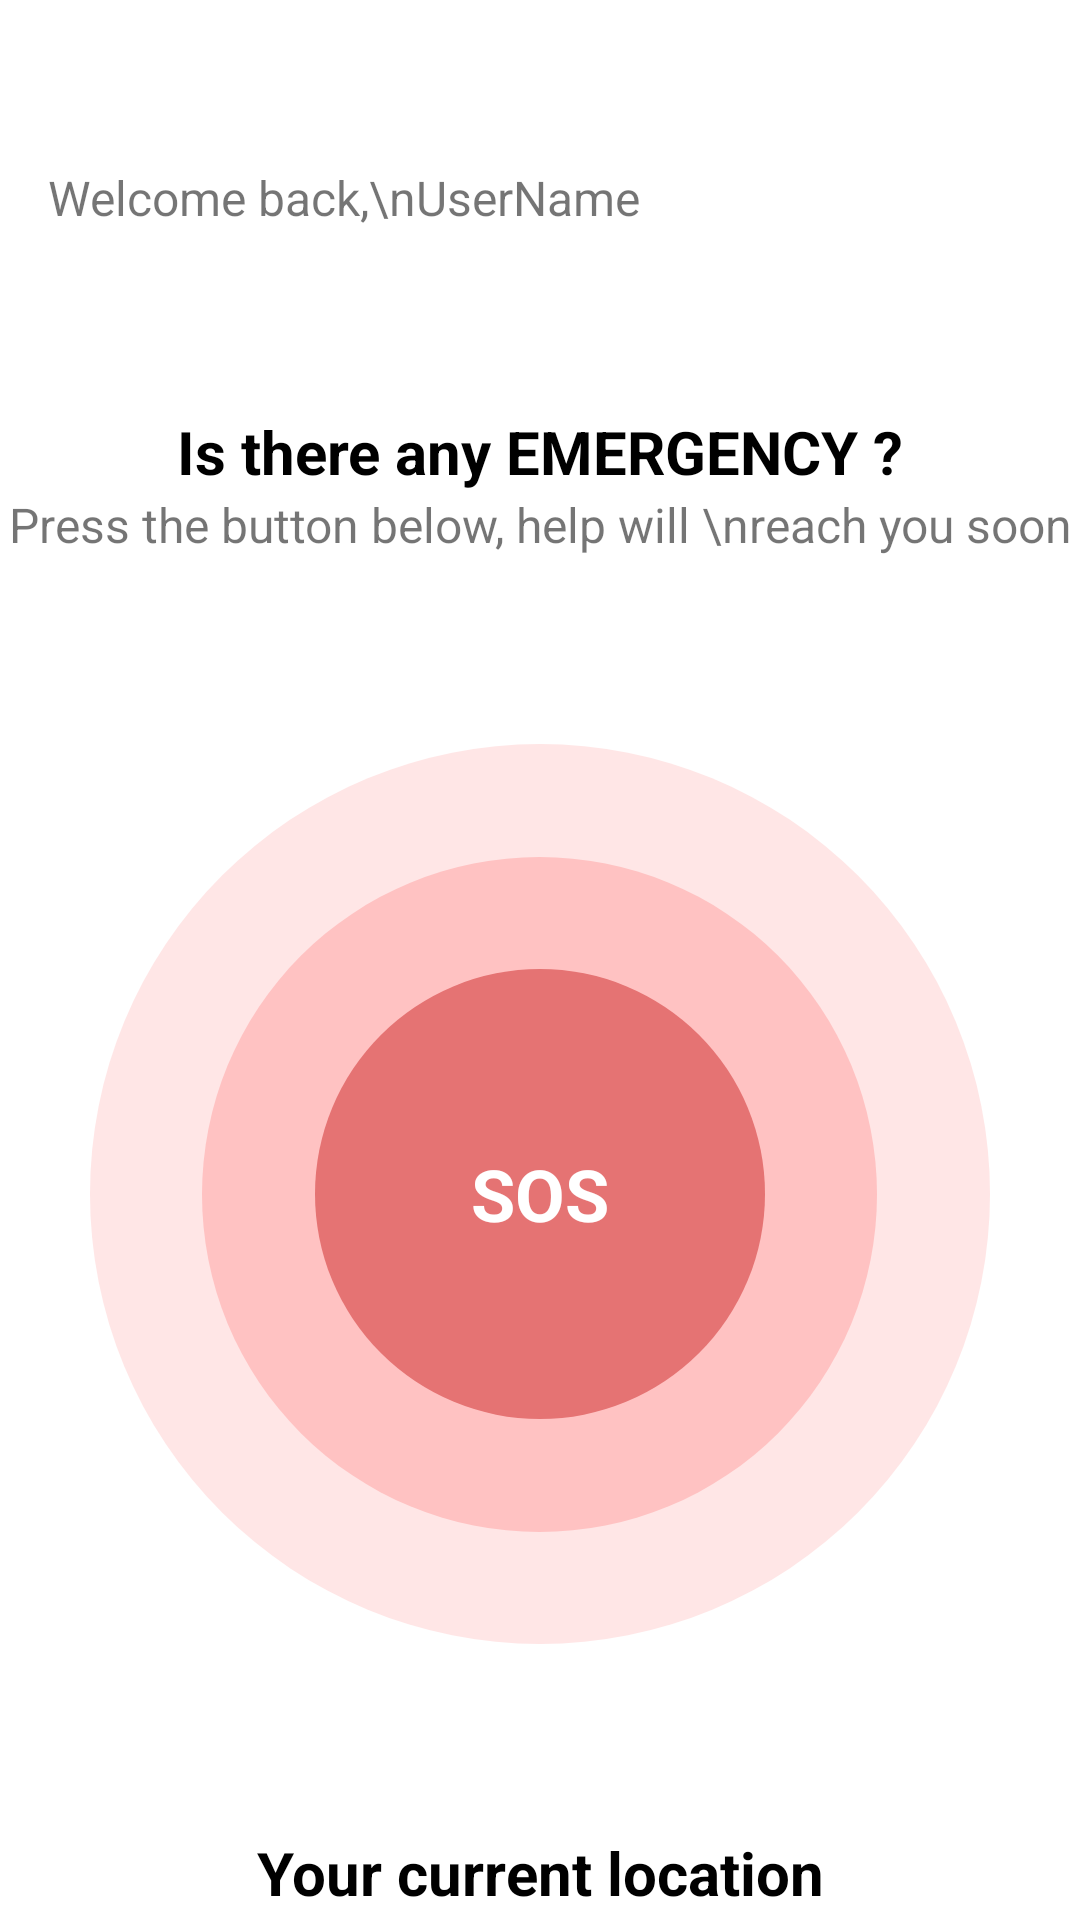

The Android layout XML behind this screen, and the referenced resources:
<!-- AndroidManifest.xml: application theme Theme.Respondr -->
<!-- res/layout/fragment_home.xml -->
<?xml version="1.0" encoding="utf-8"?>
<LinearLayout
    xmlns:android="http://schemas.android.com/apk/res/android"
    android:layout_width="match_parent"
    android:layout_height="match_parent"
    xmlns:tools="http://schemas.android.com/tools"
    android:orientation="vertical"
    tools:context=".ui.home.HomeFragment">

    
    <LinearLayout
        android:layout_width="match_parent"
        android:layout_height="wrap_content"
        android:orientation="horizontal"
        android:layout_marginTop="10dp"
        android:padding="16dp"
        android:gravity="center_vertical">

        <TextView
            android:layout_width="0dp"
            android:layout_height="wrap_content"
            android:layout_weight="1"
            android:id="@+id/welcomeTextVeiw"
            android:text="Welcome back,\nUserName"
            android:textSize="16dp" />

        <ImageView
            android:layout_width="80dp"
            android:layout_height="80dp"
            android:id="@+id/userProfile"
            android:src="@drawable/baseline_person_24" />
    </LinearLayout>

    <LinearLayout
        android:layout_width="match_parent"
        android:layout_height="wrap_content"
        android:orientation="vertical"
        android:layout_marginTop="15dp" >

        <TextView
            android:layout_width="match_parent"
            android:layout_height="wrap_content"
            android:text="Is there any EMERGENCY ?"
            android:textSize="20dp"
            android:textStyle="bold"
            android:textColor="@color/black"
            android:textAlignment="center"
            android:gravity="center" />

        <TextView
            android:layout_width="match_parent"
            android:layout_height="wrap_content"
            android:text="Press the button below, help will \nreach you soon"
            android:textAlignment="center"
            android:textSize="16dp"
            android:gravity="center" />

    </LinearLayout>

    <RelativeLayout
        android:layout_width="match_parent"
        android:layout_height="425dp"
        android:layout_marginTop="0dp">

        
        <View
            android:id="@+id/large_circle"
            android:layout_width="300dp"
            android:layout_height="300dp"
            android:alpha="1.0"
            android:background="@drawable/circle_shape"
            android:layout_centerInParent="true" />

        
        <View
            android:id="@+id/outer_circle"
            android:layout_width="225dp"
            android:layout_height="225dp"
            android:alpha="1.0"
            android:background="@drawable/circle_mid"
            android:layout_centerInParent="true" />

        
        <TextView
            android:id="@+id/sos_button"
            android:layout_width="150dp"
            android:layout_height="150dp"
            android:background="@drawable/circle_shape_red"
            android:gravity="center"
            android:text="SOS"
            android:textColor="#FFF"
            android:textStyle="bold"
            android:textSize="24sp"
            android:layout_centerInParent="true" />
    </RelativeLayout>

    <LinearLayout
        android:layout_width="match_parent"
        android:layout_height="wrap_content"
        android:orientation="vertical"
        android:layout_marginTop="0dp" >

        <TextView
            android:layout_width="match_parent"
            android:layout_height="match_parent"
            android:text="Your current location"
            android:gravity="center"
            android:textAlignment="center"
            android:textColor="@color/black"
            android:textStyle="bold"
            android:textSize="20dp" />

    </LinearLayout>


    
    <LinearLayout
        android:layout_width="375dp"
        android:layout_height="wrap_content"
        android:orientation="horizontal"
        android:layout_marginTop="10dp"
        android:layout_marginLeft="18dp"
        android:layout_marginRight="18dp"
        android:background="@drawable/location_card_background"
        android:padding="16dp">

        <ImageView
            android:layout_width="48dp"
            android:layout_height="48dp"
            android:id="@+id/locationProfile"
            android:src="@drawable/baseline_person_24"
            android:layout_marginEnd="16dp"
            android:contentDescription="Location Icon" />

        <TextView
            android:id="@+id/current_location"
            android:layout_width="0dp"
            android:layout_height="48dp"
            android:layout_weight="1"
            android:padding="8dp"
            android:text="Fetching location..."
            android:textSize="16sp" />

    </LinearLayout>

</LinearLayout>
<!-- resources referenced by this layout -->
<resources>
  <color name="black">#FF000000</color>
  <!-- drawable circle_mid (drawable) -->
  <shape xmlns:android="http://schemas.android.com/apk/res/android"
      android:shape="oval">
      <gradient
          android:startColor="#FFC2C2"
          android:endColor="#FFC2C2"
          android:type="radial"
          android:gradientRadius="100dp"/>
  </shape>
  <!-- drawable circle_shape (drawable) -->
  <shape xmlns:android="http://schemas.android.com/apk/res/android"
      android:shape="oval">
      <gradient
          android:startColor="#FFCDD2"
          android:endColor="#FFE6E6"
          android:type="radial"
          android:gradientRadius="100dp"/>
  </shape>
  <!-- drawable circle_shape_red (drawable) -->
  <shape xmlns:android="http://schemas.android.com/apk/res/android"
      android:shape="oval">
      <solid android:color="#E57373" />
  </shape>
  <!-- drawable location_card_background (drawable) -->
  <shape xmlns:android="http://schemas.android.com/apk/res/android">
      <solid android:color="#FFFFFF" />
  
      <corners android:radius="16dp" />
  
      <stroke
          android:width="1dp"
          android:color="#E0E0E0" />
  
      <corners
          android:radius="30dp"/>
  
      <padding
          android:left="8dp"
          android:top="8dp"
          android:right="8dp"
          android:bottom="8dp" />
  </shape>
  <style name="Theme.Respondr" parent="Theme.MaterialComponents.DayNight.DarkActionBar">
          
          <item name="colorPrimary">@color/purple_500</item>
          <item name="colorPrimaryVariant">@color/purple_700</item>
          <item name="colorOnPrimary">@color/white</item>
          
          <item name="colorSecondary">@color/teal_200</item>
          <item name="colorSecondaryVariant">@color/teal_700</item>
          <item name="colorOnSecondary">@color/black</item>
          
          <item name="android:statusBarColor">?attr/colorPrimaryVariant</item>
          
      </style>
  <color name="purple_500">#FF6200EE</color>
  <color name="purple_700">#FF3700B3</color>
  <color name="white">#FFFFFFFF</color>
  <color name="teal_200">#FF03DAC5</color>
  <color name="teal_700">#FF018786</color>
</resources>
